Image classification data set "gesture" (wkyle251/SmartMirror on GitHub). Class labels (9): bunny hand gesture, down gesture, five fingers gesture, four fingers gesture, left gesture, one finger gesture, right gesture, three fingers gesture, two fingers gesture.

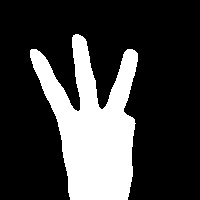
Label: three fingers gesture

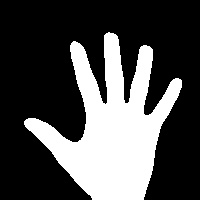
Label: five fingers gesture

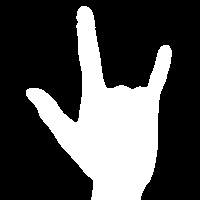
Label: bunny hand gesture

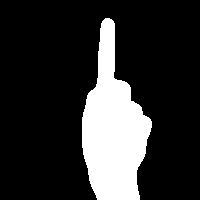
Label: one finger gesture

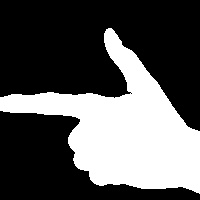
Label: left gesture

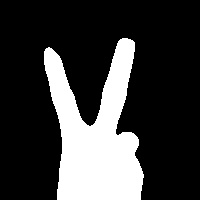
Label: two fingers gesture
